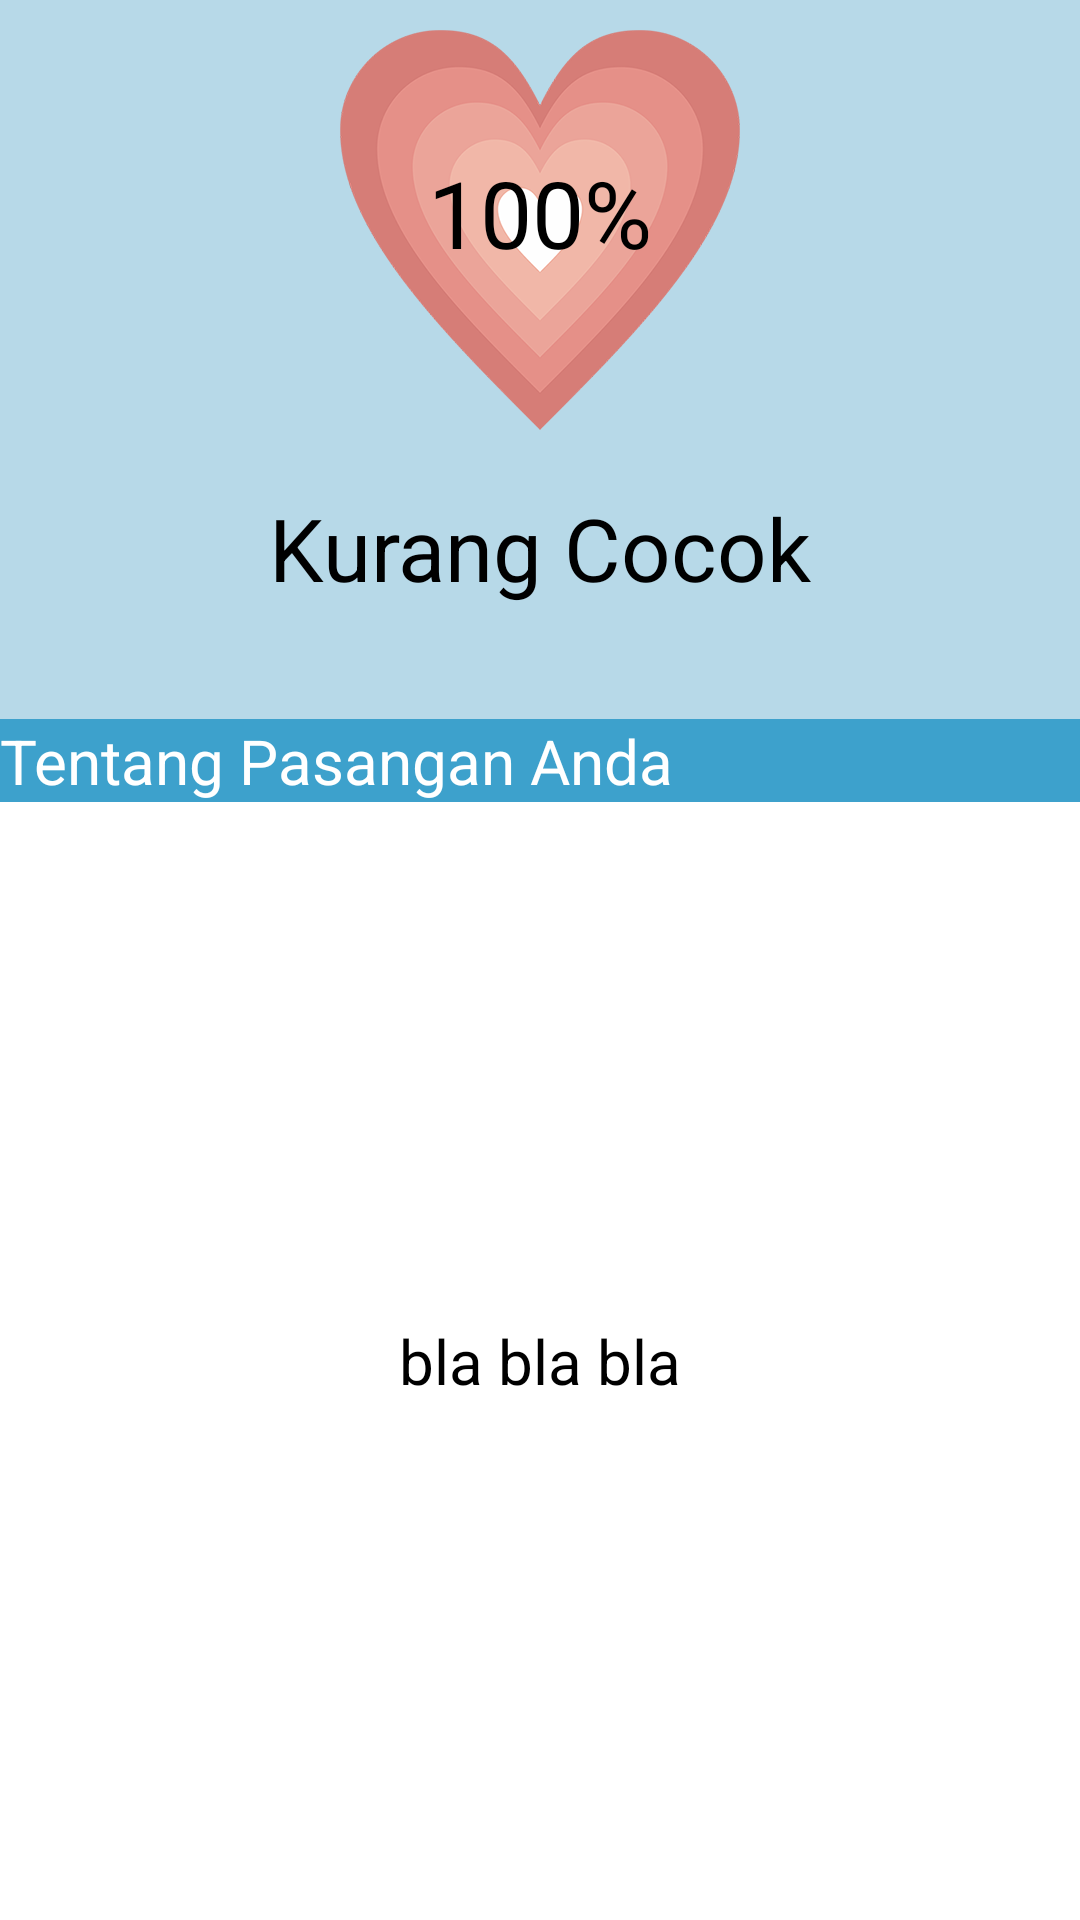

Layout XML and referenced resources for this Android screen:
<!-- AndroidManifest.xml: application theme AppTheme -->
<!-- res/layout/activity_hasil.xml -->
<?xml version="1.0" encoding="utf-8"?>
<RelativeLayout xmlns:android="http://schemas.android.com/apk/res/android"
    xmlns:app="http://schemas.android.com/apk/res-auto"
    xmlns:tools="http://schemas.android.com/tools"
    android:id="@+id/activity_hasil"
    android:layout_width="match_parent"
    android:layout_height="match_parent"

    tools:context="com.kudkud32.ramalanjodoh.Hasil">
    <ImageView
        android:layout_width="wrap_content"
        android:layout_height="wrap_content"
        android:layout_centerHorizontal="true"
        android:src="@drawable/parameter"
        android:id="@+id/j"
        android:layout_marginTop="10dp"/>
    <TextView
        android:text="Kurang Cocok"
        android:textAlignment="center"
        android:gravity="center"
        android:textColor="#000000"
        android:textSize="14pt"
        android:layout_width="wrap_content"
        android:layout_height="wrap_content"
        android:id="@+id/ramal"
        android:layout_below="@+id/j"
        android:layout_alignParentLeft="true"
        android:layout_alignParentStart="true"
        android:layout_alignParentRight="true"
        android:layout_alignParentEnd="true"
        android:layout_marginTop="20dp"/>
    <TextView
        android:layout_width="match_parent"
        android:layout_height="wrap_content"
        android:text=""
        android:textSize="10pt"
        android:layout_below="@+id/ramal"
        android:id="@+id/zx"
        android:textColor="#000000"
        android:textAlignment="center"/>
    <LinearLayout
        android:layout_width="wrap_content"
        android:layout_height="wrap_content"
        android:layout_centerHorizontal="true"
        android:layout_marginTop="50dp"
        android:id="@+id/linearLayout">
        <TextView
            android:layout_width="wrap_content"
            android:layout_height="wrap_content"
            android:text="100"
            android:textColor="#000000"
            android:textSize="15pt"
            android:textAlignment="center"
            android:id="@+id/persen"/>
        <TextView
            android:layout_width="wrap_content"
            android:layout_height="wrap_content"
            android:text="%"
            android:textColor="#000000"
            android:textSize="15pt"
            android:id="@+id/textView"/>
    </LinearLayout>
    <TextView
        android:layout_width="match_parent"
        android:layout_height="wrap_content"
        android:id="@+id/a"
        android:text="Tentang Pasangan Anda"
        android:textColor="#ffffff"
        android:layout_below="@+id/zx"
        android:textSize="10pt"
        android:layout_marginTop="10dp"
        android:background="#3da1cc"/>
    <ScrollView
        android:layout_width="fill_parent"
        android:layout_height="fill_parent"
        android:layout_below="@+id/a"
        android:id="@+id/k"
        android:fillViewport="true"
        android:scrollbars="vertical"
        android:background="#ffffff">
        <TextView
            android:layout_width="match_parent"
            android:layout_height="220dp"
            android:id="@+id/teks"
            android:text="bla bla bla"
            android:textSize="10pt"
            android:textColor="#000000"
            android:gravity="center"/>
    </ScrollView>
</RelativeLayout>
<!-- resources referenced by this layout -->
<resources>
  <!-- drawable parameter: png bitmap (drawable, 18273 bytes) -->
  <style name="AppTheme" parent="Theme.AppCompat">
          
          <item name="colorPrimary">@color/colorPrimary</item>
          <item name="colorPrimaryDark">@color/colorPrimaryDark</item>
          <item name="colorAccent">@color/colorAccent</item>
          <item name="android:windowBackground">@color/background</item>
      </style>
  <color name="colorPrimary">#2AABE4</color>
  <color name="colorPrimaryDark">#1999CC</color>
  <color name="colorAccent">#1999CC</color>
  <color name="background">#B7D9E8</color>
</resources>
